Labelled photos from "terbisa-cls-v2", an image-classification folder in nirmalasz/isyara. The possible labels are: anda, apa, berhenti, bodoh, cantik, halo, hati hati, lelah, maaf, makan, mau, membaca, nama, sama sama, saya, siapa, sombong, takut, terima kasih.

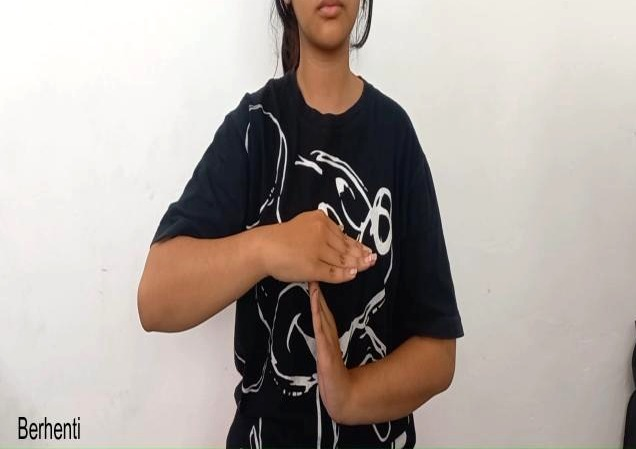
Label: berhenti

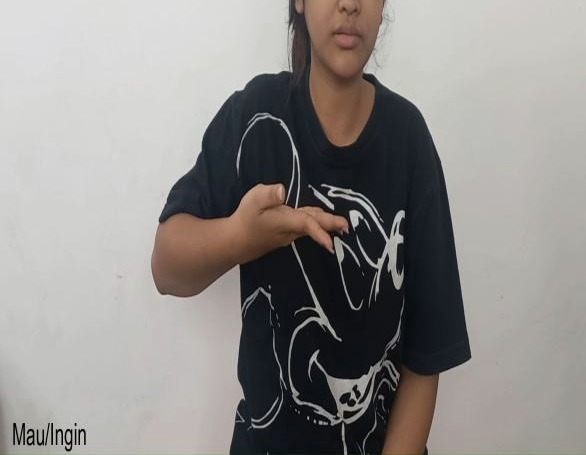
Label: mau

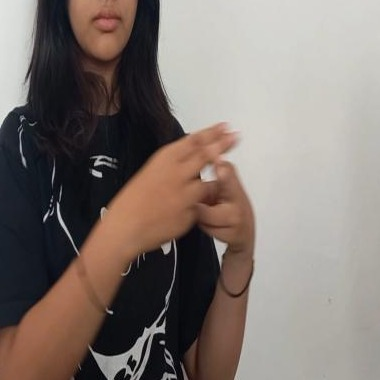
Label: hati hati

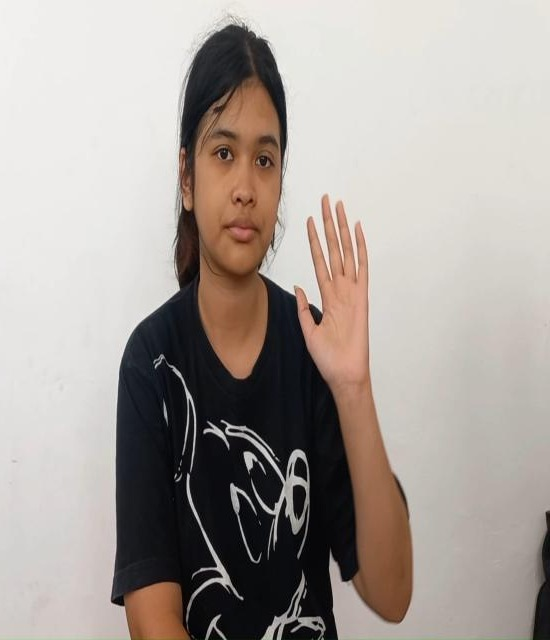
Label: halo

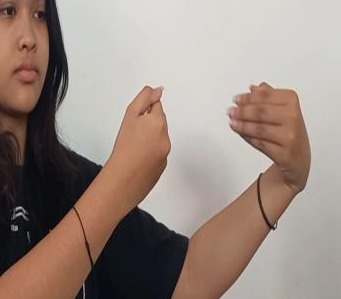
Label: lelah

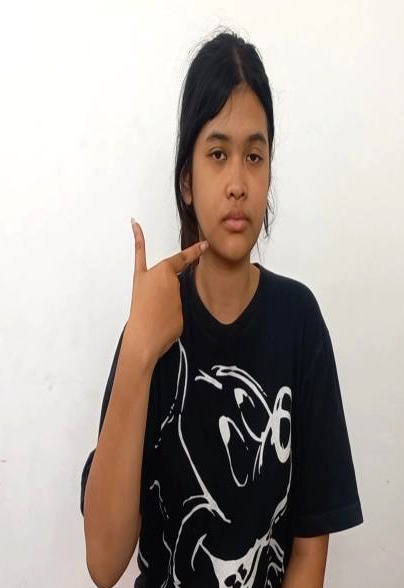
Label: cantik
